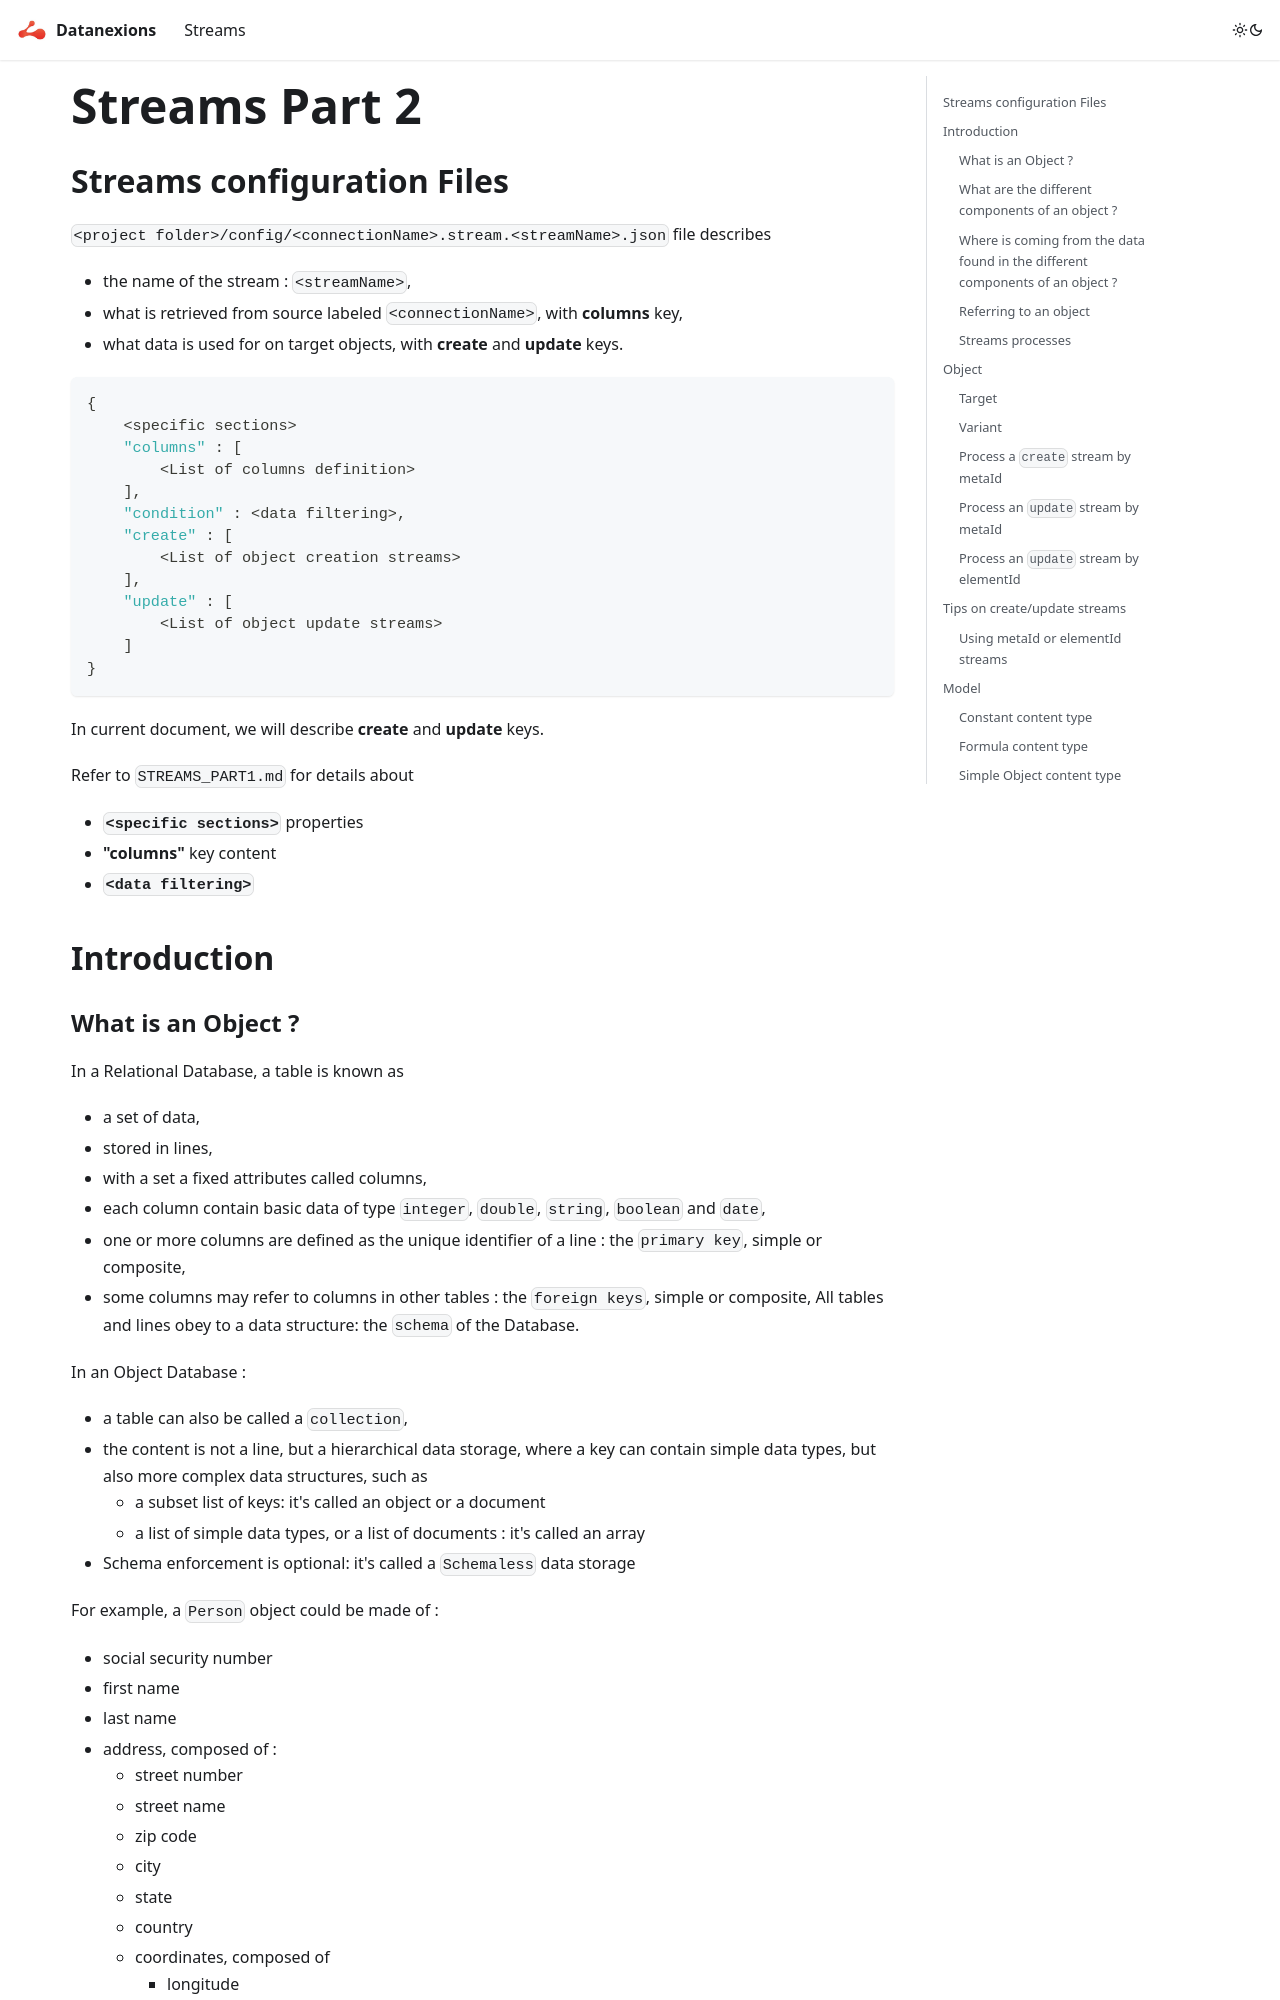

repository: Datanexions/documentation · page: docs/streams/streams_part_2/index.html · generator: docusaurus

# Streams Part 2

## Streams configuration Files

`<project folder>/config/<connectionName>.stream.<streamName>.json` file describes
- the name of the stream : `<streamName>`,
- what is retrieved from source labeled `<connectionName>`, with **columns** key,
- what data is used for on target objects, with **create** and **update** keys.

```json
{
    <specific sections>
    "columns" : [
        <List of columns definition>
    ],
    "condition" : <data filtering>,
    "create" : [
        <List of object creation streams>
    ],
    "update" : [
        <List of object update streams>
    ]
}
```

In current document, we will describe **create** and **update** keys.

Refer to `STREAMS_PART1.md` for details about
- **`<specific sections>`** properties
- **"columns"** key content
-  **`<data filtering>`**

## Introduction
